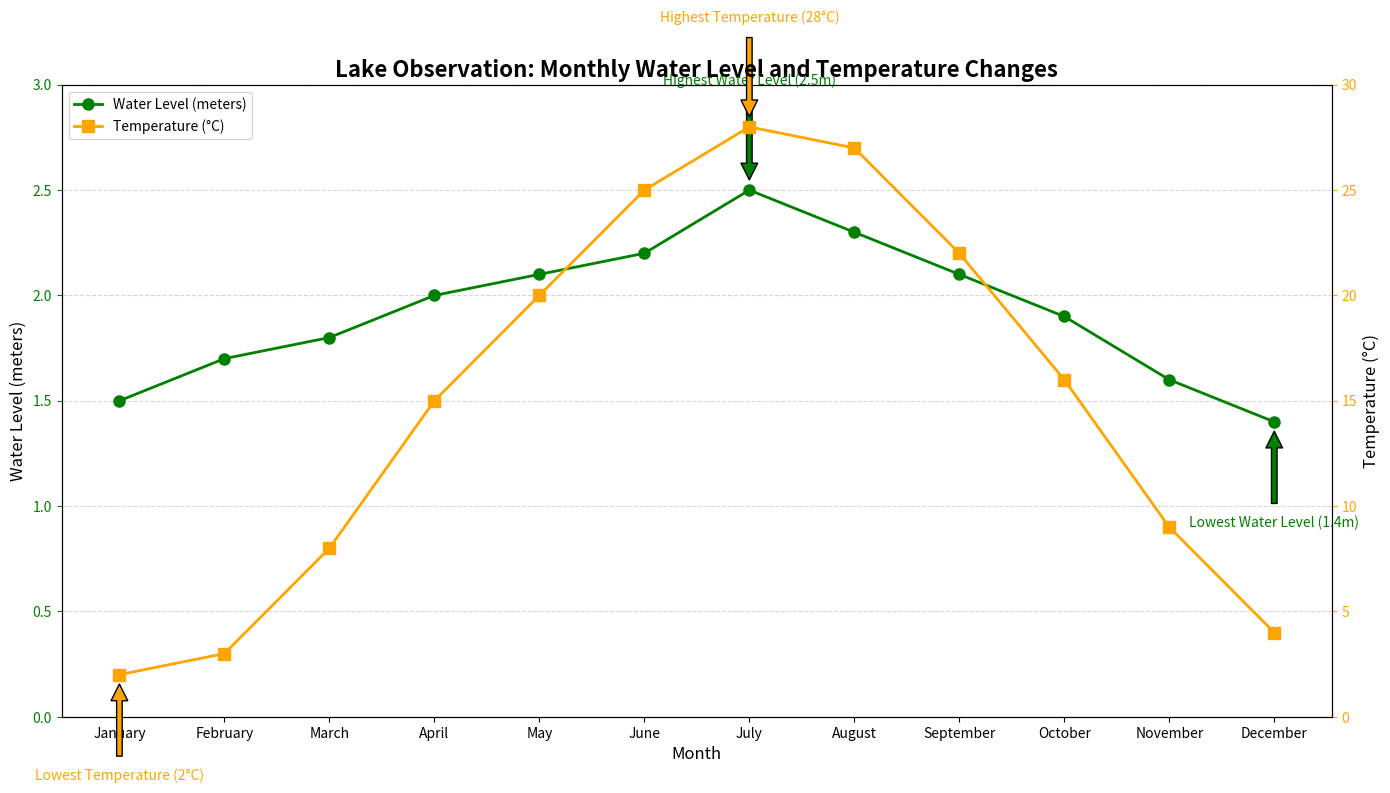

Source code (Python):
import matplotlib.pyplot as plt
import numpy as np

months = np.array([
    'January', 'February', 'March', 'April', 'May', 'June', 'July', 
    'August', 'September', 'October', 'November', 'December'])

water_levels = np.array([1.5, 1.7, 1.8, 2.0, 2.1, 2.2, 2.5, 2.3, 2.1, 1.9, 1.6, 1.4])
temperatures = np.array([2, 3, 8, 15, 20, 25, 28, 27, 22, 16, 9, 4])

fig, ax1 = plt.subplots(figsize=(14, 8))

ax1.plot(months, water_levels, color='green', marker='o', linestyle='-', linewidth=2, markersize=8, label='Water Level (meters)')
ax1.set_xlabel('Month', fontsize=12)
ax1.set_ylabel('Water Level (meters)', fontsize=12)
ax1.tick_params(axis='y', colors='green')
ax1.set_ylim(0, 3)
ax1.grid(axis='y', linestyle='--', alpha=0.5)

ax2 = ax1.twinx()
ax2.plot(months, temperatures, color='orange', marker='s', linestyle='-', linewidth=2, markersize=8, label='Temperature (°C)')
ax2.set_ylabel('Temperature (°C)', fontsize=12)
ax2.tick_params(axis='y', colors='orange')
ax2.set_ylim(0, 30)

plt.title('Lake Observation: Monthly Water Level and Temperature Changes', fontsize=16, fontweight='bold')

lines, labels = ax1.get_legend_handles_labels()
lines2, labels2 = ax2.get_legend_handles_labels()
ax1.legend(lines + lines2, labels + labels2, loc='upper left', fontsize=10)

max_level_month = months[np.argmax(water_levels)]
max_level_value = water_levels.max()
min_level_month = months[np.argmin(water_levels)]
min_level_value = water_levels.min()

max_temp_month = months[np.argmax(temperatures)]
max_temp_value = temperatures.max()
min_temp_month = months[np.argmin(temperatures)]
min_temp_value = temperatures.min()

ax1.annotate(f'Highest Water Level ({max_level_value}m)', xy=(max_level_month, max_level_value), xytext=(max_level_month, max_level_value+0.5),
             arrowprops=dict(facecolor='green', shrink=0.1), fontsize=10, color='green', ha='center')
ax1.annotate(f'Lowest Water Level ({min_level_value}m)', xy=(min_level_month, min_level_value), xytext=(min_level_month, min_level_value-0.5),
             arrowprops=dict(facecolor='green', shrink=0.1), fontsize=10, color='green', ha='center')

ax2.annotate(f'Highest Temperature ({max_temp_value}°C)', xy=(max_temp_month, max_temp_value), xytext=(max_temp_month, max_temp_value+5),
             arrowprops=dict(facecolor='orange', shrink=0.1), fontsize=10, color='orange', ha='center')
ax2.annotate(f'Lowest Temperature ({min_temp_value}°C)', xy=(min_temp_month, min_temp_value), xytext=(min_temp_month, min_temp_value-5),
             arrowprops=dict(facecolor='orange', shrink=0.1), fontsize=10, color='orange', ha='center')

plt.tight_layout()
plt.show()
